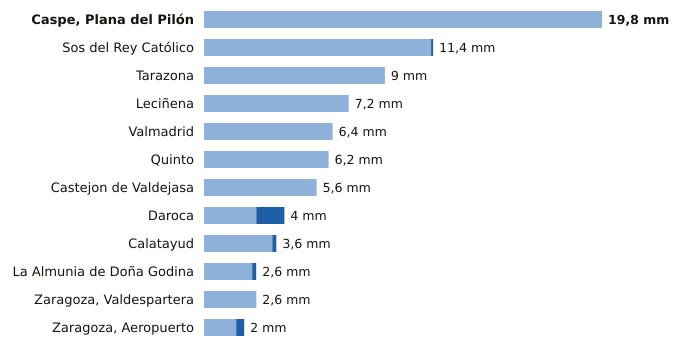

Data behind this chart, as committed beside it:
estacion, provincia, indicativo, mm_6_dias_anteriores, mm_hoy, mm_7_dias, horas_de_hoy
Caspe, Plana del Pilón, Zaragoza, 9574B, 19.8, 0.0, 19.8, 1
Sos del Rey Católico, Zaragoza, 9244X, 11.3, 0.1, 11.4, 1
Tarazona, Zaragoza, 9299X, 9.0, 0.0, 9.0, 1
Leciñena, Zaragoza, 9495Y, 7.2, 0.0, 7.2, 1
Valmadrid, Zaragoza, 9501X, 6.4, 0.0, 6.4, 1
Quinto, Zaragoza, 9510X, 6.2, 0.0, 6.2, 1
Castejon de Valdejasa, Zaragoza, 9336D, 5.6, 0.0, 5.6, 1
Daroca, Zaragoza, 9390, 2.6, 1.4, 4.0, 1
Calatayud, Zaragoza, 9394X, 3.4, 0.2, 3.6, 1
La Almunia de Doña Godina, Zaragoza, 9427X, 2.4, 0.2, 2.6, 1
Zaragoza, Valdespartera, Zaragoza, 9434P, 2.6, 0.0, 2.6, 1
Zaragoza, Aeropuerto, Zaragoza, 9434, 1.6, 0.4, 2.0, 1
